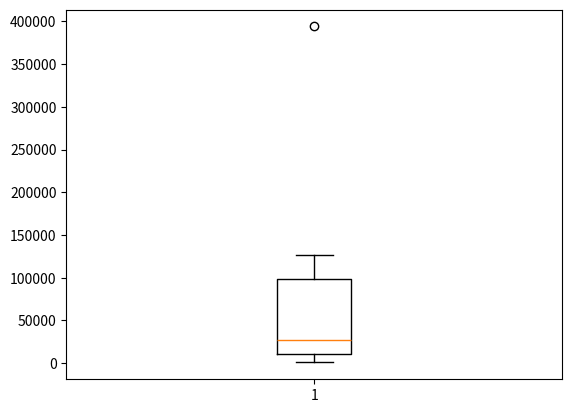

Recreate this plot in Python.
gene_lengths=[9410,394141,4442,105338,19149,76779,126550,36296,842,15981]
exon_counts=[51,1142,42,216,25,650,32533,57,1,523]
L = sorted(gene_lengths)
L.sort()#sorted the list
print(L)
import numpy as np
import matplotlib.pyplot as plt
fig = plt.figure() #gives an plot region
ax = fig.add_subplot(111)
ax.boxplot(gene_lengths)#gives the boxplot
plt.show()
